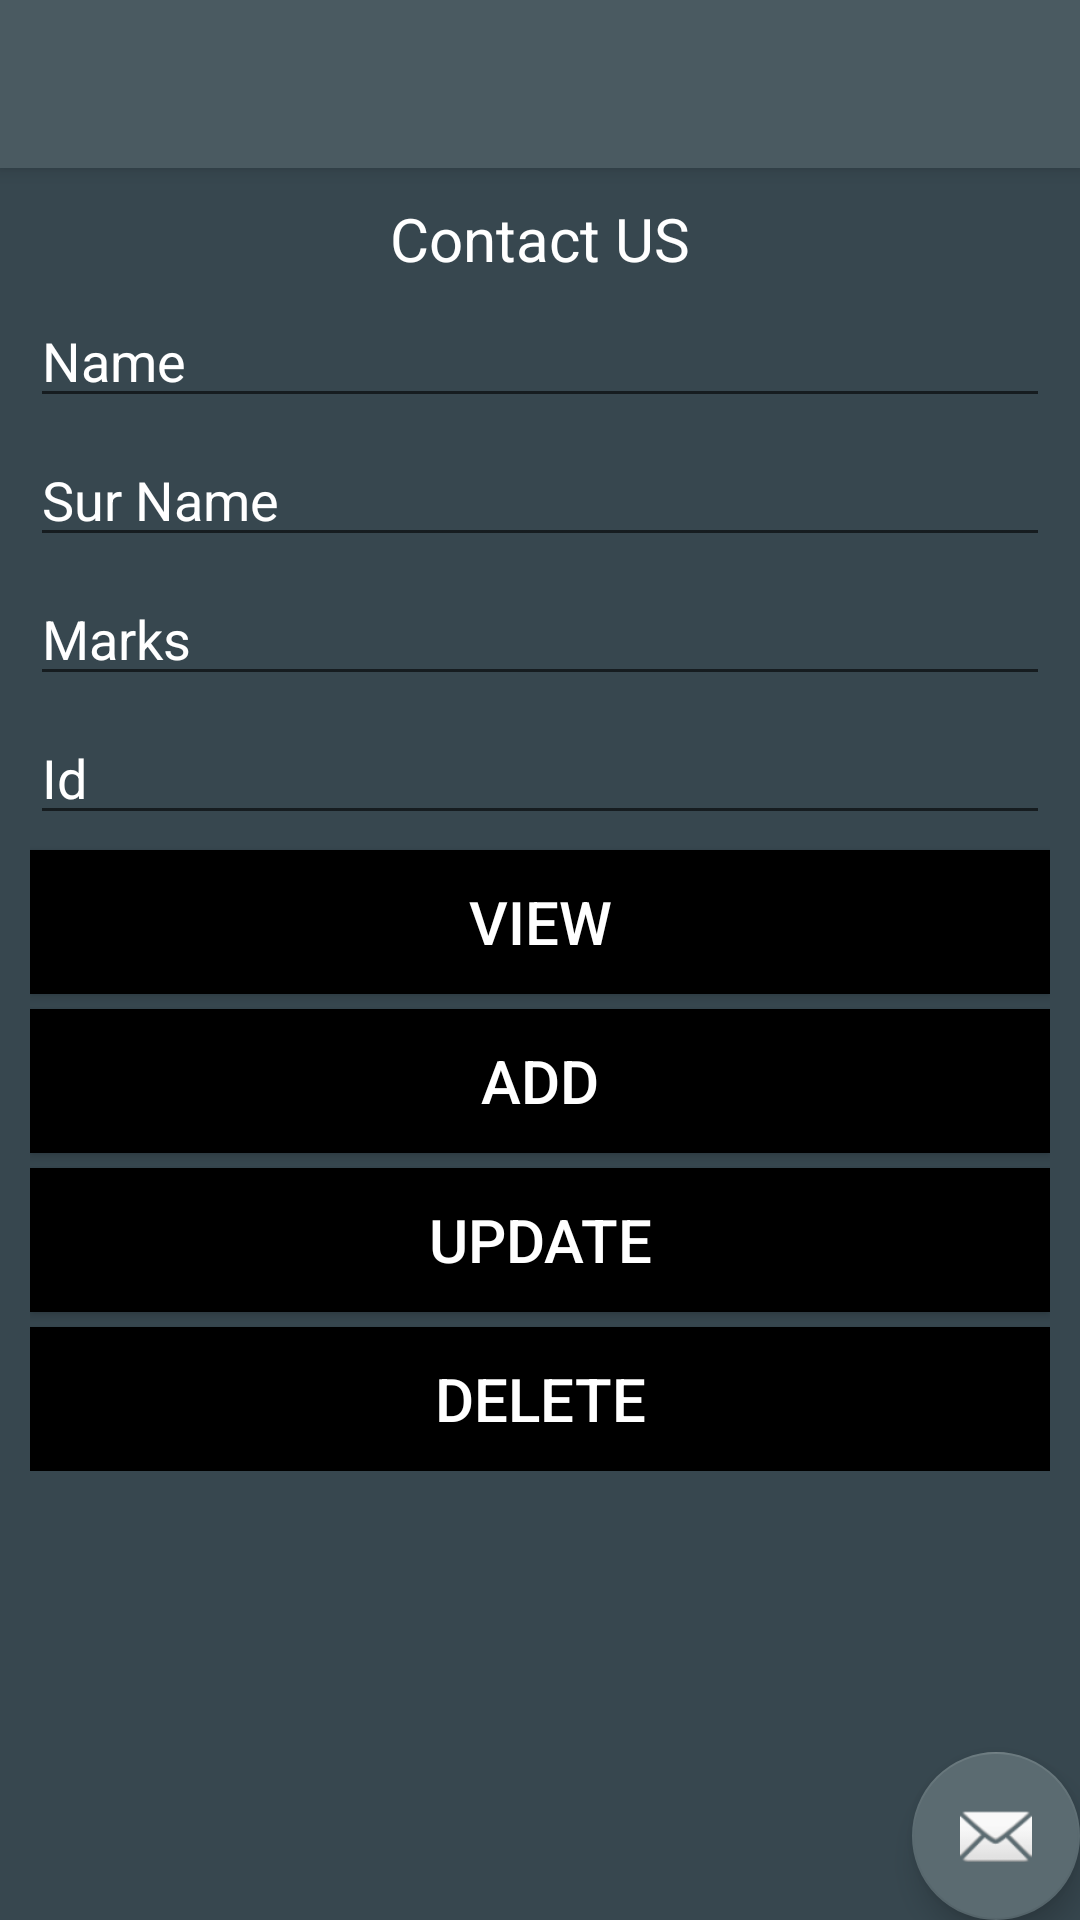

Here is an Android app screen rendered from its layout file. Give the layout XML and the strings, colors and styles it references.
<!-- AndroidManifest.xml: application theme AppTheme -->
<!-- res/layout/activity_contact_us.xml -->
<?xml version="1.0" encoding="utf-8"?>
<android.support.design.widget.CoordinatorLayout xmlns:android="http://schemas.android.com/apk/res/android"
    xmlns:app="http://schemas.android.com/apk/res-auto"
    xmlns:tools="http://schemas.android.com/tools"
    android:layout_width="match_parent"
    android:layout_height="match_parent"
    android:background="#37474F"
    tools:context="com.techjany.abcbuilders.SQlite.ContactUS">

    <android.support.design.widget.AppBarLayout
        android:layout_width="match_parent"
        android:layout_height="wrap_content"
        android:theme="@style/AppTheme.AppBarOverlay">

        <android.support.v7.widget.Toolbar
            android:id="@+id/toolbar"
            android:layout_width="match_parent"
            android:layout_height="?attr/actionBarSize"
            android:background="?attr/colorPrimary"
            app:popupTheme="@style/AppTheme.PopupOverlay" />

    </android.support.design.widget.AppBarLayout>

    <android.support.design.widget.FloatingActionButton
        android:id="@+id/fab"
        android:layout_width="wrap_content"
        android:layout_height="wrap_content"
        android:layout_gravity="bottom|end"
        android:layout_margin="@dimen/fab_margin"
        app:srcCompat="@android:drawable/ic_dialog_email" />

    <include layout="@layout/content_contact_us" />

</android.support.design.widget.CoordinatorLayout>
<!-- res/layout/content_contact_us.xml (included above) -->
<?xml version="1.0" encoding="utf-8"?>
<LinearLayout xmlns:android="http://schemas.android.com/apk/res/android"
    xmlns:app="http://schemas.android.com/apk/res-auto"
    xmlns:tools="http://schemas.android.com/tools"
    android:layout_width="match_parent"
    android:orientation="vertical"
    android:padding="10dp"
    android:layout_height="wrap_content"
    app:layout_behavior="@string/appbar_scrolling_view_behavior"
    tools:context="com.techjany.abcbuilders.SQlite.ContactUS"
    tools:showIn="@layout/activity_contact_us">


    <TextView
        android:id="@+id/textView3"
        android:textAlignment="center"
        android:textSize="20sp"
        android:textColor="#FFFFFF"
        android:layout_width="match_parent"
        android:layout_height="wrap_content"
        android:text="Contact US" />

    <EditText
        android:id="@+id/editText_name"
        android:layout_width="match_parent"
        android:layout_height="wrap_content"
        android:ems="10"
        android:textColorHint="#FFFFFF"
        android:layout_marginTop="5dp"
        android:inputType="textPersonName"
        android:hint="Name" />

    <EditText
        android:id="@+id/editText_surname"
        android:layout_width="match_parent"
        android:layout_height="wrap_content"
        android:ems="10"
        android:textColorHint="#FFFFFF"
        android:layout_marginTop="5dp"
        android:hint="Sur Name"
        android:inputType="textEmailAddress" />

    <EditText
        android:id="@+id/editText_Marks"
        android:layout_width="match_parent"
        android:layout_height="wrap_content"
        android:ems="10"
        android:textColorHint="#FFFFFF"
        android:layout_marginTop="5dp"
        android:hint="Marks"
        android:inputType="phone" />

    <EditText
        android:id="@+id/editText_id"
        android:layout_width="match_parent"
        android:layout_height="wrap_content"
        android:ems="10"
        android:textColorHint="#FFFFFF"
        android:layout_marginTop="5dp"
        android:hint="Id"
        android:inputType="textMultiLine" />

    <Button
    android:background="#000000"
    android:textColor="#FFFFFF"
    android:id="@+id/button_viewAll"
    android:textColorHint="#FFFFFF"
    android:layout_marginTop="5dp"
    android:layout_width="match_parent"
    android:layout_height="wrap_content"
    android:textSize="20sp"
    android:text="View" />

    <Button
        android:background="#000000"
        android:textColor="#FFFFFF"
        android:id="@+id/button_add"
        android:textColorHint="#FFFFFF"
        android:layout_marginTop="5dp"
        android:layout_width="match_parent"
        android:layout_height="wrap_content"
        android:textSize="20sp"
        android:text="Add" />

    <Button
        android:background="#000000"
        android:textColor="#FFFFFF"
        android:id="@+id/button_update"
        android:textColorHint="#FFFFFF"
        android:layout_marginTop="5dp"
        android:layout_width="match_parent"
        android:layout_height="wrap_content"
        android:textSize="20sp"
        android:text="Update" />
    <Button
        android:background="#000000"
        android:textColor="#FFFFFF"
        android:id="@+id/button_delete"
        android:textColorHint="#FFFFFF"
        android:layout_marginTop="5dp"
        android:layout_width="match_parent"
        android:layout_height="wrap_content"
        android:textSize="20sp"
        android:text="Delete" />
</LinearLayout>
<!-- resources referenced by this layout -->
<resources>
  <style name="AppTheme.AppBarOverlay" parent="ThemeOverlay.AppCompat.Dark.ActionBar" />
  <style name="AppTheme.PopupOverlay" parent="ThemeOverlay.AppCompat.Light" />
  <style name="AppTheme" parent="Theme.AppCompat.Light.DarkActionBar">
          
          <item name="colorPrimary">#4A5A61</item>
          <item name="colorPrimaryDark">#000000</item>
          <item name="colorAccent">#5B6B71</item>
      </style>
</resources>
